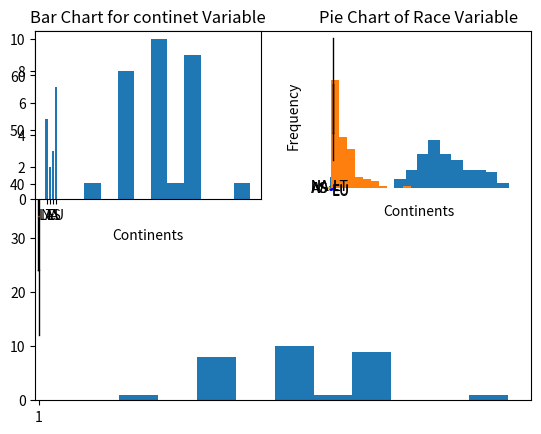

Write Python code to recreate this figure.
#-----------------------------
# Basic Co mputation Part I
#-----------------------------
import numpy as np
import pandas as pd
import scipy.stats as s1

# Basic 1
2-1
# Basic 2
4+5
# Basic 3
5*5
# Basic 4
25/5
# Basic 5
np.exp(4)
# Basic 6
np.log(23)
# Basic 7
np.sin(34)
# Basic 8
data1=[23,34,45,34,12,45,65,34,23,46,45,23,24,35,
       43,23,34,45,36,34,45,23,24,45,45,24,35,45,34,34]
df = pd.DataFrame(data1)
# Basic 9
df.describe()
# Basic 10
np.average(df)
# Basic 11
np.std(df)
np.var(df)
# Basic 12
import matplotlib.pyplot as plt
plt.hist(df)
# Basic 13
plt.boxplot(df)
# Basic 14
plt.subplot(221)
plt.hist(df)
plt.title('histogram for data 1')
plt.xlabel("Values in x axis")

plt.subplot(222)
plt.boxplot(df)
plt.title('boxplot for data 1')
# Basic 15
# qualitative data set
data2=['l','l','n','n','a','a','a','e','e','e','e','e','e','e','l','l','l','n','n','a']
import collections
frequency = collections.Counter(data2)
# Basic 16
dict(frequency)
# Basic 17
x=['LT','NA','AS','EU']
y=[5,2,3,7]
plt.bar(x,y)
plt.title("Bar Chart for continet Variable")
plt.xlabel("Continents")
plt.ylabel("Frequency")
# # Basic 18
cols=['r','g','y','b']
labels=['LT','NA','AS','EU']
sizes=[5,2,3,7]
explode = [0,0.1,0.2,0.3]
plt.pie(sizes,explode=explode, labels=labels,colors=cols)
#plt.pie(sizes, labels=labels,colors=cols)
plt.title("Pie Chart of Race Variable")
plt.axis('equal')
# Basic 19
plt.subplot(221)
x=['LT','NA','AS','EU']
y=[5,2,3,7]
plt.bar(x,y)
plt.title("Bar Chart for continet Variable")
plt.xlabel("Continents")

plt.subplot(222)
cols=['r','g','y','b']
labels=['LT','NA','AS','EU']
sizes=[5,2,3,7]
#explode = [0,0,0,0]
plt.pie(sizes, labels=labels,colors=cols)
plt.title("Pie Chart of Race Variable")
plt.axis('equal')

# Basic 20
df = pd.DataFrame(data1)
df.sample(n=15)

# Basic 21
# simulation for empirical rule
mu = 50 # mean
sd1= 10 # standard deviation
B=100
x = np.random.normal(mu,sd1,B)
sorted(x)
plt.hist(x)
# within 1 standard deviation
[50-1*10,50+1*10] 
# within 2 standard deviation
[50-2*10,50+2*10]
# within 3 standard deviation
[50-3*10,50+3*10]
np.std(data1)

# Basic 22
# simulation for chebysheb's rule
beta = 5 # beta is the scale parameter, which equal to beta=1/lambda
B=100
y = np.random.exponential(beta,B)
a=np.average(y)
b=np.std(y)
sorted(y)
plt.hist(y)
# within 1 standard deviation
[a-b,a+b]
# within 2 standard deviation
[a-2*b,a+2*b]
# within 3 standard deviation
[a-3*b,a+3*b]

# Basic 23
np.cov(x,y)
np.var(x)
np.var(y)

# Basic 24
7**(2)

